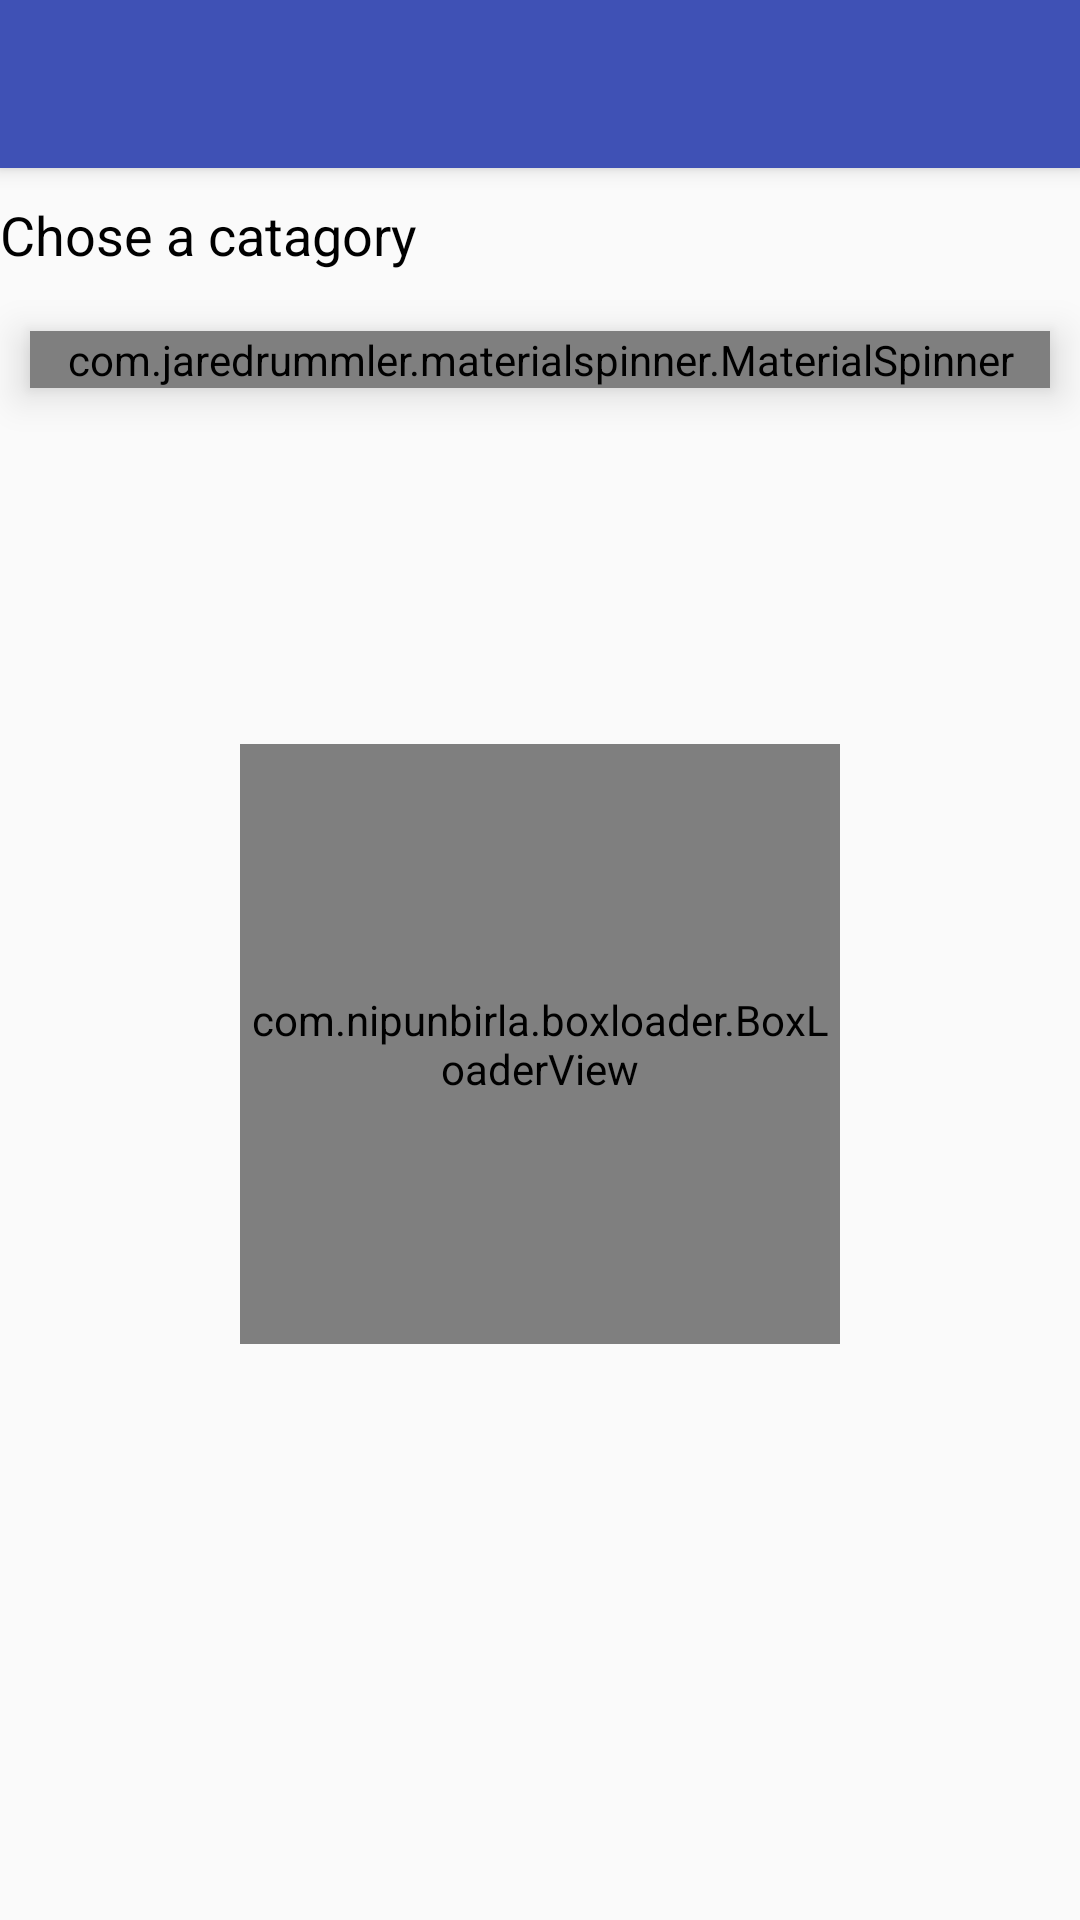

Here is an Android app screen rendered from its layout file. Give the layout XML and the strings, colors and styles it references.
<!-- AndroidManifest.xml: application theme AppTheme -->
<!-- res/layout/activity_management.xml -->
<?xml version="1.0" encoding="utf-8"?>
<android.support.design.widget.CoordinatorLayout xmlns:android="http://schemas.android.com/apk/res/android"
    xmlns:app="http://schemas.android.com/apk/res-auto"
    xmlns:tools="http://schemas.android.com/tools"
    android:layout_width="match_parent"
    android:layout_height="match_parent"
    tools:context="com.xyz.ideasubmission.management.ManagmentActivity">

    <android.support.design.widget.AppBarLayout
        android:layout_width="match_parent"
        android:layout_height="wrap_content"
        android:theme="@style/AppTheme.AppBarOverlay">

        <android.support.v7.widget.Toolbar
            android:id="@+id/toolbar"
            android:layout_width="match_parent"
            android:layout_height="?attr/actionBarSize"
            android:background="?attr/colorPrimary"
            app:popupTheme="@style/AppTheme.PopupOverlay" />

    </android.support.design.widget.AppBarLayout>

    <include layout="@layout/conent_management" />



</android.support.design.widget.CoordinatorLayout>
<!-- res/layout/conent_management.xml (included above) -->
<?xml version="1.0" encoding="utf-8"?>
<RelativeLayout xmlns:android="http://schemas.android.com/apk/res/android"
    xmlns:app="http://schemas.android.com/apk/res-auto"
    xmlns:tools="http://schemas.android.com/tools"
    android:layout_width="match_parent"
    android:layout_height="match_parent"
    app:layout_behavior="@string/appbar_scrolling_view_behavior"
    tools:context="com.xyz.ideasubmission.management.ManagmentActivity"
    tools:showIn="@layout/activity_management">

    <TextView
        android:layout_width="match_parent"
        android:layout_height="wrap_content"
        android:textSize="18sp"
        android:textColor="#000000"
        android:layout_marginTop="10dp"
        android:id="@+id/text"
        android:layout_marginBottom="10dp"
        android:text="Chose a catagory"/>
    <com.jaredrummler.materialspinner.MaterialSpinner
        android:id="@+id/spinner"
        android:layout_width="match_parent"
        android:layout_margin="10dp"
        android:layout_below="@+id/text"
        android:elevation="8dp"
        android:layout_height="wrap_content" />
    <com.nipunbirla.boxloader.BoxLoaderView
        android:id="@+id/progress"
        android:layout_width="200dp"
        android:layout_height="200dp"
        android:layout_centerInParent="true"
        app:strokeColor="#995876"
        app:loaderColor="#C67890"
        app:strokeWidth="20"
        app:speed="10"/>

    <android.support.v7.widget.RecyclerView
        android:layout_width="match_parent"
        android:layout_marginTop="10dp"
        android:layout_height="match_parent"
        android:layout_below="@+id/spinner"
        android:id="@+id/recycleview">

    </android.support.v7.widget.RecyclerView>


</RelativeLayout>
<!-- resources referenced by this layout -->
<resources>
  <style name="AppTheme.AppBarOverlay" parent="ThemeOverlay.AppCompat.Dark.ActionBar" />
  <style name="AppTheme.PopupOverlay" parent="ThemeOverlay.AppCompat.Light" />
  <style name="AppTheme" parent="Theme.AppCompat.Light.DarkActionBar">
          
          <item name="colorPrimary">@color/colorPrimary</item>
          <item name="colorPrimaryDark">@color/colorPrimaryDark</item>
          <item name="colorAccent">@color/colorAccent</item>
      </style>
  <color name="colorPrimary">#3F51B5</color>
  <color name="colorPrimaryDark">#303F9F</color>
  <color name="colorAccent">#FF4081</color>
</resources>
